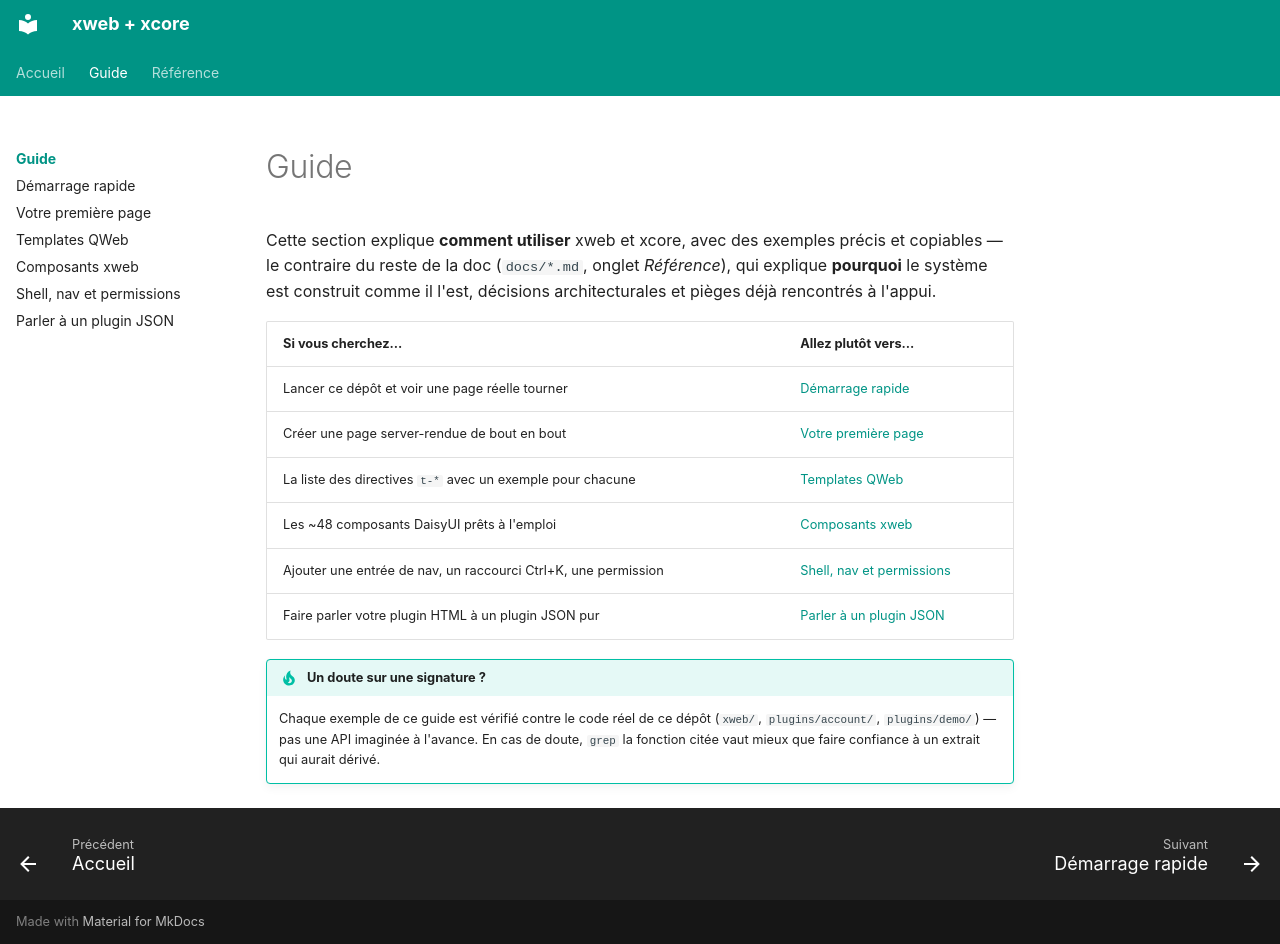

repository: traoreera/xweb · page: guide/index.html · generator: mkdocs

# Guide

Cette section explique **comment utiliser** xweb et xcore, avec des exemples précis et copiables — le contraire du reste de la doc (`docs/*.md`, onglet *Référence*), qui explique **pourquoi** le système est construit comme il l'est, décisions architecturales et pièges déjà rencontrés à l'appui.

Si vous cherchez... | Allez plutôt vers...
---|---
Lancer ce dépôt et voir une page réelle tourner | [Démarrage rapide](quickstart.md)
Créer une page server-rendue de bout en bout | [Votre première page](first-page.md)
La liste des directives `t-*` avec un exemple pour chacune | [Templates QWeb](templates.md)
Les ~48 composants DaisyUI prêts à l'emploi | [Composants xweb](components.md)
Ajouter une entrée de nav, un raccourci Ctrl+K, une permission | [Shell, nav et permissions](shell-and-nav.md)
Faire parler votre plugin HTML à un plugin JSON pur | [Parler à un plugin JSON](auth-pattern.md)

!!! tip "Un doute sur une signature ?"
    Chaque exemple de ce guide est vérifié contre le code réel de ce dépôt (`xweb/`, `plugins/account/`, `plugins/demo/`) — pas une API imaginée à l'avance. En cas de doute, `grep` la fonction citée vaut mieux que faire confiance à un extrait qui aurait dérivé.
